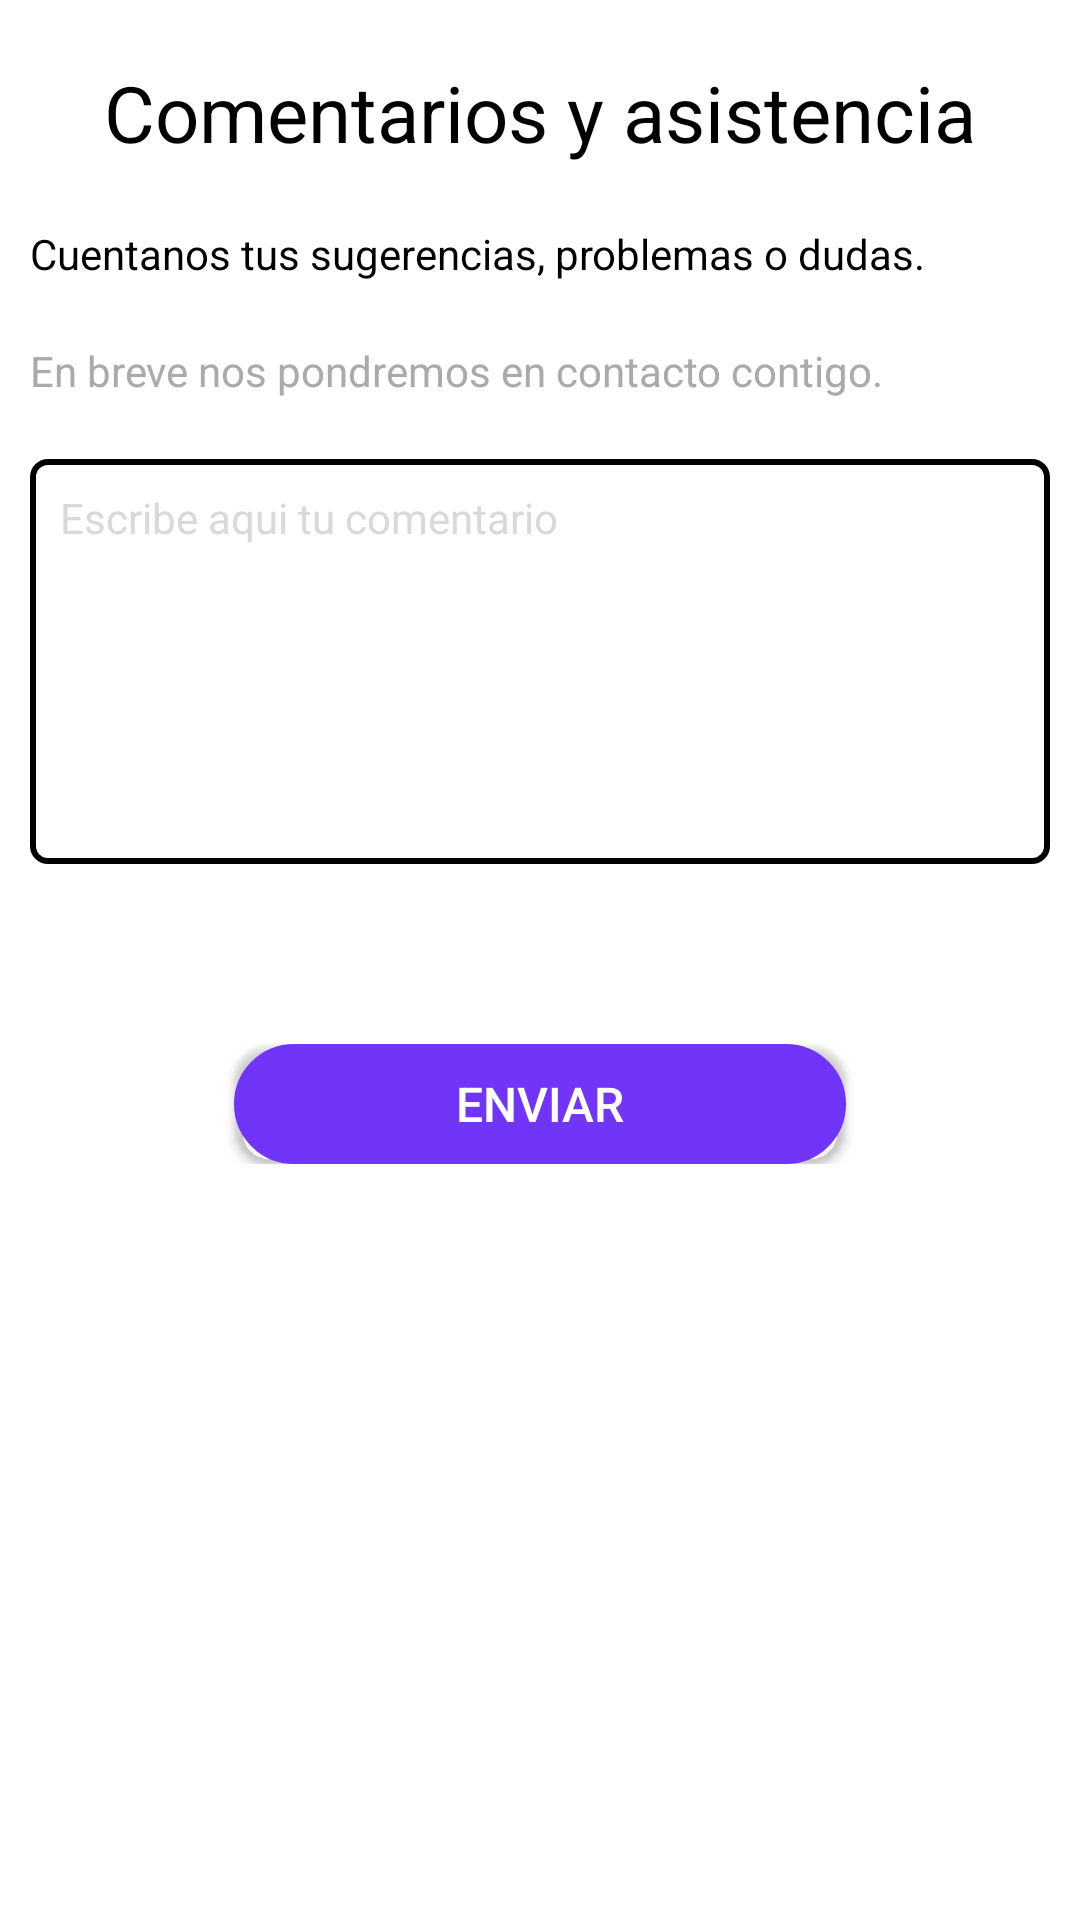

Reconstruct the res/layout file that produces this screen, plus the resources it refers to.
<!-- AndroidManifest.xml: application theme AppTheme -->
<!-- res/layout/fragment_comentarios.xml -->
<FrameLayout xmlns:android="http://schemas.android.com/apk/res/android"
    xmlns:tools="http://schemas.android.com/tools"
    android:layout_width="match_parent"
    android:layout_height="match_parent"
    tools:context="audu.app.fragments.comentarios">

    

    <LinearLayout
        android:layout_width="match_parent"
        android:layout_height="match_parent"
        android:background="@color/colorWhite"
        android:orientation="vertical"
        android:paddingStart="10dp"
        android:paddingEnd="10dp">

    <View
        android:layout_width="match_parent"
        android:layout_height="20dp"/>

    <LinearLayout
        android:layout_width="match_parent"
        android:layout_height="wrap_content"
        android:gravity="center"
        android:orientation="horizontal">

        <TextView
            android:layout_width="wrap_content"
            android:layout_height="wrap_content"
            style="@style/NormalBlackBigField"
            android:text="Comentarios y asistencia"/>


    </LinearLayout>





        <View
            android:layout_width="match_parent"
            android:layout_height="20dp"/>

        <LinearLayout
            android:layout_width="match_parent"
            android:layout_height="wrap_content"
            android:gravity="start"
            android:orientation="horizontal">

            <TextView
                android:layout_width="wrap_content"
                android:layout_height="wrap_content"
                style="@style/NormalBlackSmallField"
                android:text="Cuentanos tus sugerencias, problemas o dudas."/>


        </LinearLayout>

        <View
            android:layout_width="match_parent"
            android:layout_height="20dp"/>

        <LinearLayout
            android:layout_width="match_parent"
            android:layout_height="wrap_content"
            android:gravity="start"
            android:orientation="horizontal">

            <TextView
                android:layout_width="wrap_content"
                android:layout_height="wrap_content"
                style="@style/NormalGraySmallField"
                android:text="En breve nos pondremos en contacto contigo."/>


        </LinearLayout>

        <View
            android:layout_width="match_parent"
            android:layout_height="20dp"/>


        <LinearLayout
    android:layout_width="match_parent"
    android:layout_height="wrap_content"
    android:gravity="center"
    android:background="@drawable/black_rounded_corners">


    <EditText
        android:layout_width="match_parent"
        android:layout_height="120sp"
        android:background="@android:color/transparent"
        android:id="@+id/fragment_comentarios_comentario"
       style="@style/NormalBlackSmallField"
        android:hint="Escribe aqui tu comentario"
        android:textColorHint="@color/colorGray"
        android:layout_marginLeft="5dp"
        android:layout_marginTop="5dp"
        android:layout_marginRight="5dp"
        android:layout_marginBottom="0dp"
        android:layout_gravity="top"
        android:gravity="top"
        android:inputType="textMultiLine"
        android:maxLines="8"
        />

</LinearLayout>

        <View
            android:layout_width="match_parent"
            android:layout_height="60dp"/>

        <LinearLayout
            android:layout_width="match_parent"
            android:layout_height="40dp"
            android:weightSum="1"
            android:gravity="center">

            <Button
                android:layout_width="0dp"
                android:layout_height="wrap_content"
                android:layout_weight="0.60"
                android:text="Enviar"
                android:textSize="16sp"
                android:textColor="@color/colorWhite"
                android:background="@drawable/purple_button"
                android:id="@+id/fragment_comentarios_enviar"/>

        </LinearLayout>


    </LinearLayout>

</FrameLayout>
<!-- resources referenced by this layout -->
<resources>
  <color name="colorGray">#D9D9D9</color>
  <color name="colorWhite">#FFFFFF</color>
  <!-- drawable black_rounded_corners (drawable) -->
  <shape xmlns:android="http://schemas.android.com/apk/res/android"
      android:shape="rectangle">
  
      <solid android:color="@color/colorWhite" />
  
      <stroke
          android:width="2dp"
          android:color="#000000" />
  
      <padding
          android:bottom="5dp"
          android:left="5dp"
          android:right="5dp"
          android:top="5dp" />
  
      <corners android:radius="5dp" />
  
  </shape>
  <!-- drawable purple_button (drawable) -->
  <?xml version="1.0" encoding="utf-8"?>
  <selector xmlns:android="http://schemas.android.com/apk/res/android" >
      <item android:state_pressed="true" >
          <shape android:shape="rectangle"  >
              <corners android:radius="24dip" />
              <stroke android:width="1dip" android:color="@color/aPurple" />
              <solid android:color="@color/aPurple"/>
          </shape>
      </item>
      <item android:state_focused="true">
          <shape android:shape="rectangle"  >
              <corners android:radius="24dip" />
              <stroke android:width="1dip" android:color="@color/aPurple" />
              <solid android:color="@color/aPurple"/>
          </shape>
      </item>
      <item >
          <shape android:shape="rectangle"  >
              <corners android:radius="12dip" />
              <stroke android:width="24dip" android:color="@color/aPurple" />
              <solid android:color="@color/aPurple"/>
          </shape>
      </item>
  </selector>
  <style name="NormalBlackBigField">
          <item name="android:textSize">26sp</item>
          <item name="android:textColor">@android:color/black</item>
      </style>
  <style name="NormalBlackSmallField">
          <item name="android:textSize">14sp</item>
          <item name="android:textColor">@android:color/black</item>
      </style>
  <style name="NormalGraySmallField">
          <item name="android:textSize">14sp</item>
          <item name="android:textColor">@android:color/darker_gray</item>
      </style>
  <style name="AppTheme" parent="Theme.AppCompat.Light.DarkActionBar">
          
          <item name="colorPrimary">@color/colorPrimary</item>
          <item name="colorPrimaryDark">@color/colorPrimaryDark</item>
          <item name="colorAccent">@color/colorAccent</item>
          <item name="windowActionBar">false</item>
          <item name="windowNoTitle">true</item>
          <item name="android:windowAnimationStyle">@null</item>
      </style>
  <color name="aPurple">#7035F8</color>
  <color name="colorPrimary">#3F51B5</color>
  <color name="colorPrimaryDark">#303F9F</color>
  <color name="colorAccent">#FF4081</color>
</resources>
